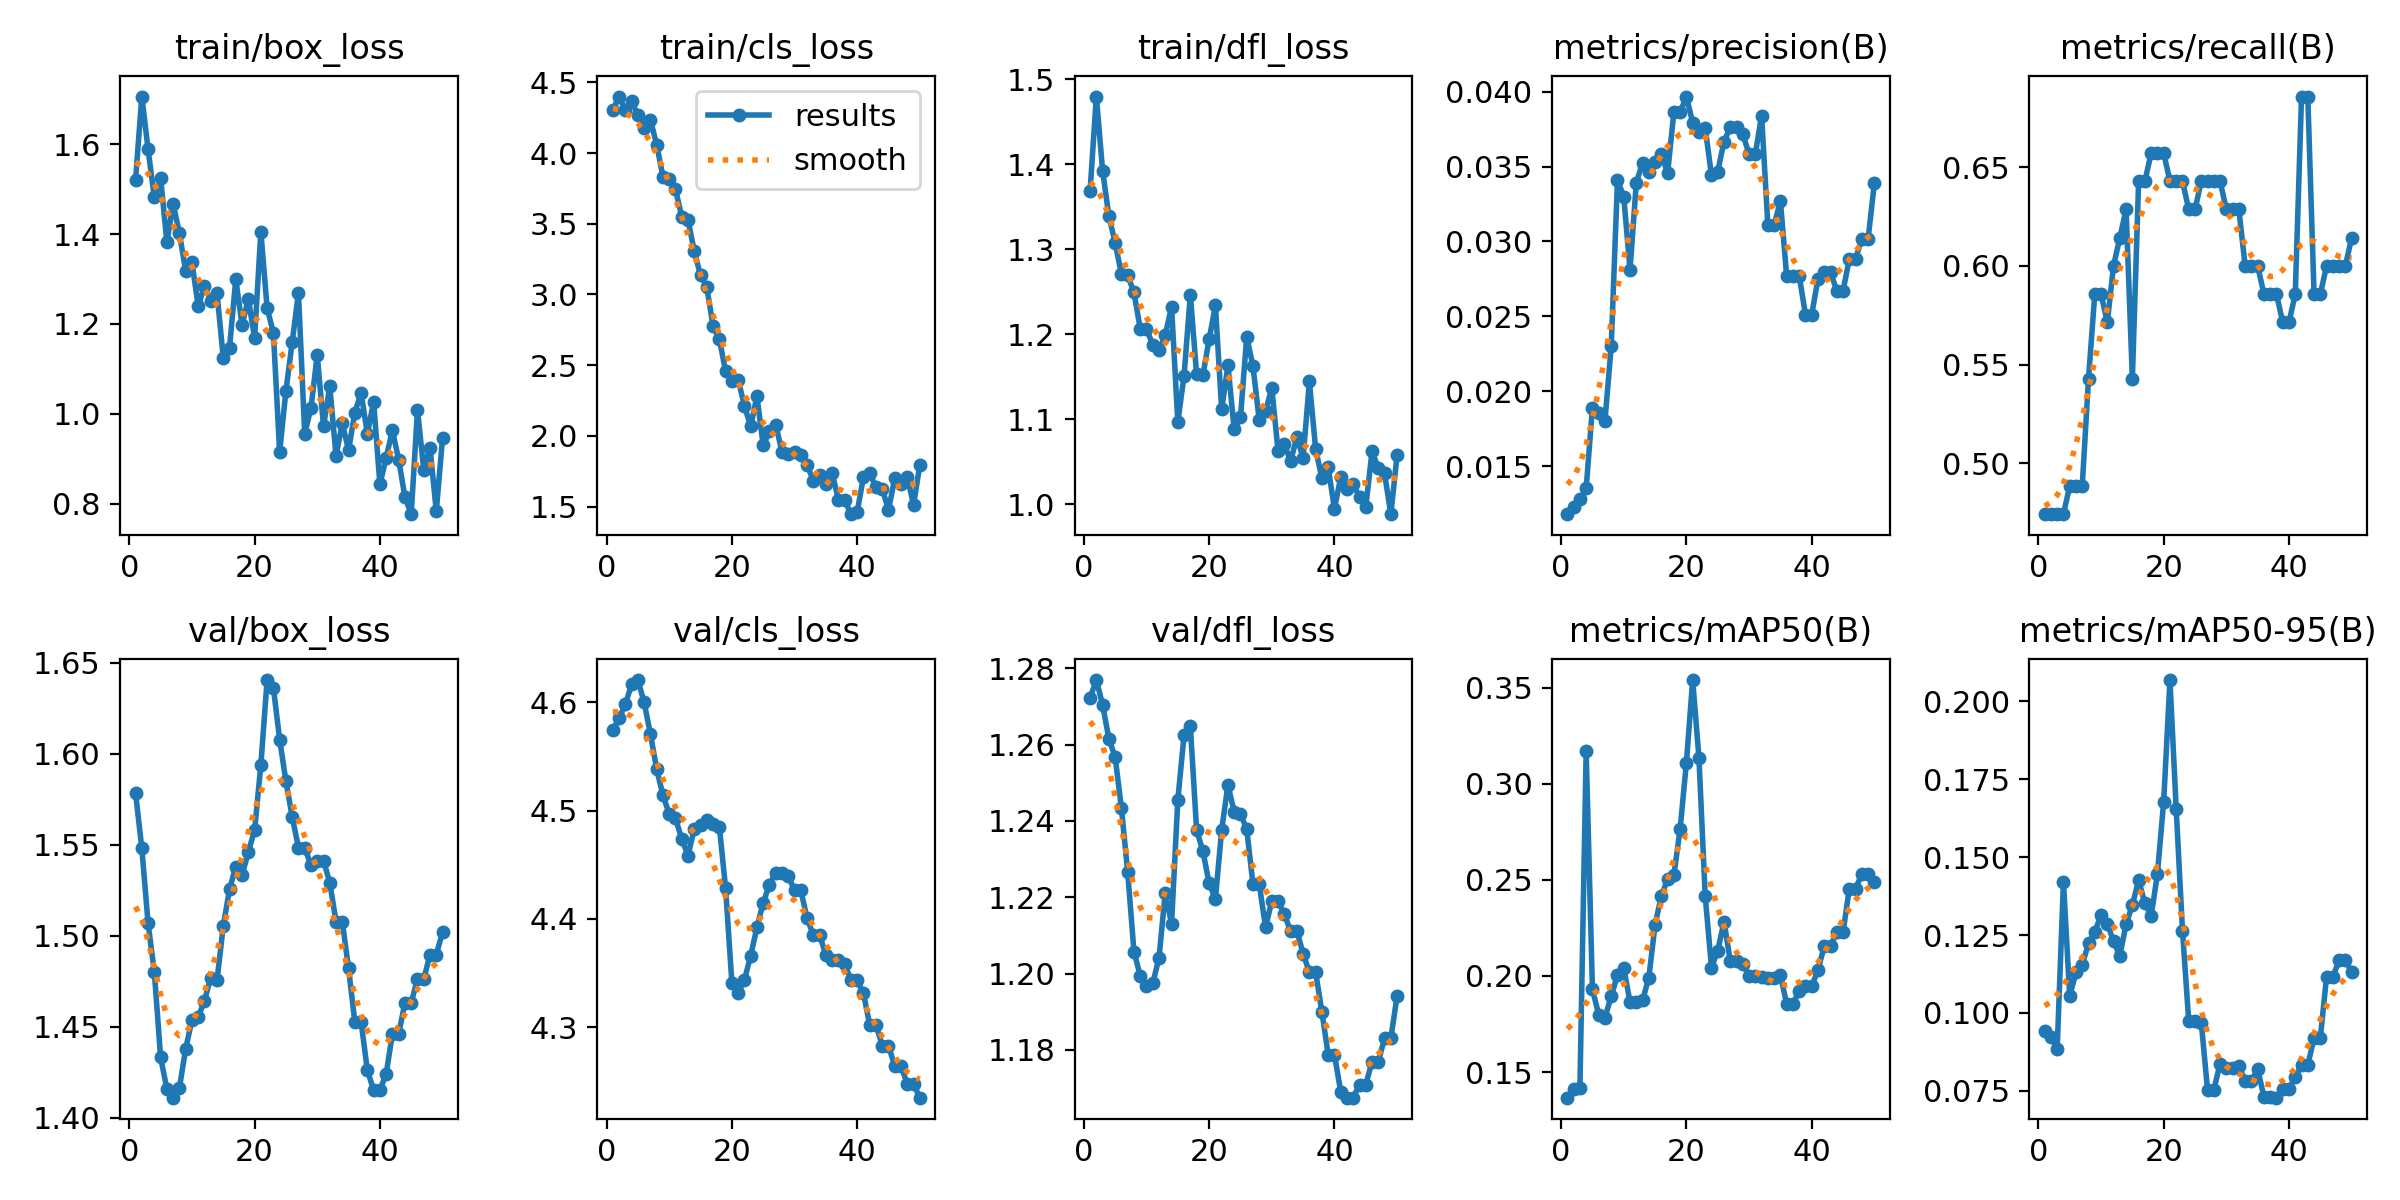

Data behind this chart, as committed beside it:
epoch, time, train/box_loss, train/cls_loss, train/dfl_loss, metrics/precision(B), metrics/recall(B), metrics/mAP50(B), metrics/mAP50-95(B), val/box_loss, val/cls_loss, val/dfl_loss, lr/pg0, lr/pg1, lr/pg2
1, 40.45, 1.52, 4.304, 1.369, 0.01179, 0.4743, 0.1367, 0.09413, 1.579, 4.574, 1.272, 6.25e-06, 6.25e-06, 6.25e-06
2, 73.33, 1.706, 4.399, 1.479, 0.0123, 0.4743, 0.1413, 0.0922, 1.548, 4.585, 1.277, 1.83788e-05, 1.83788e-05, 1.83788e-05
3, 94.28, 1.588, 4.304, 1.392, 0.01278, 0.4743, 0.1415, 0.08858, 1.507, 4.598, 1.27, 3.00125e-05, 3.00125e-05, 3.00125e-05
4, 116.2, 1.481, 4.366, 1.339, 0.01351, 0.4743, 0.3169, 0.1422, 1.48, 4.617, 1.262, 4.11512e-05, 4.11512e-05, 4.11512e-05
5, 137.5, 1.525, 4.269, 1.308, 0.01891, 0.4886, 0.1931, 0.1054, 1.433, 4.621, 1.257, 5.1795e-05, 5.1795e-05, 5.1795e-05
6, 159.9, 1.382, 4.174, 1.27, 0.01858, 0.4886, 0.1799, 0.113, 1.416, 4.6, 1.243, 6.19438e-05, 6.19438e-05, 6.19438e-05
7, 181.2, 1.467, 4.235, 1.269, 0.01804, 0.4886, 0.1782, 0.1155, 1.411, 4.571, 1.227, 7.15975e-05, 7.15975e-05, 7.15975e-05
8, 202.3, 1.402, 4.059, 1.249, 0.02302, 0.5429, 0.1895, 0.1223, 1.416, 4.538, 1.206, 8.07563e-05, 8.07563e-05, 8.07563e-05
9, 223.4, 1.318, 3.834, 1.207, 0.03412, 0.5857, 0.2004, 0.1261, 1.438, 4.514, 1.199, 8.942e-05, 8.942e-05, 8.942e-05
10, 244.9, 1.338, 3.818, 1.206, 0.03298, 0.5857, 0.2044, 0.1313, 1.454, 4.497, 1.197, 9.75888e-05, 9.75888e-05, 9.75888e-05
11, 266.5, 1.239, 3.742, 1.188, 0.0281, 0.5714, 0.1863, 0.1286, 1.455, 4.493, 1.197, 0.0001053, 0.0001053, 0.0001053
12, 287.6, 1.285, 3.551, 1.181, 0.03392, 0.6, 0.1862, 0.123, 1.464, 4.474, 1.204, 0.0001124, 0.0001124, 0.0001124
13, 309.3, 1.252, 3.528, 1.199, 0.03526, 0.6143, 0.1873, 0.1183, 1.477, 4.458, 1.221, 0.0001191, 0.0001191, 0.0001191
14, 330.9, 1.269, 3.305, 1.232, 0.03461, 0.6286, 0.1991, 0.1285, 1.475, 4.483, 1.213, 0.0001253, 0.0001253, 0.0001253
15, 351.8, 1.125, 3.135, 1.097, 0.03533, 0.5429, 0.2268, 0.1346, 1.505, 4.486, 1.246, 0.000131, 0.000131, 0.000131
16, 373.7, 1.148, 3.052, 1.151, 0.03585, 0.6429, 0.2416, 0.1427, 1.526, 4.491, 1.263, 0.0001362, 0.0001362, 0.0001362
17, 397.2, 1.3, 2.775, 1.247, 0.03456, 0.6429, 0.2504, 0.1352, 1.538, 4.488, 1.265, 0.0001409, 0.0001409, 0.0001409
18, 420.6, 1.198, 2.683, 1.153, 0.03864, 0.6571, 0.2524, 0.1311, 1.533, 4.485, 1.238, 0.0001451, 0.0001451, 0.0001451
19, 443.6, 1.256, 2.457, 1.152, 0.03863, 0.6571, 0.2767, 0.1446, 1.546, 4.428, 1.232, 0.0001488, 0.0001488, 0.0001488
20, 466.4, 1.169, 2.386, 1.194, 0.03968, 0.6571, 0.3111, 0.1679, 1.558, 4.341, 1.224, 0.0001521, 0.0001521, 0.0001521
21, 490.4, 1.405, 2.398, 1.234, 0.03794, 0.6429, 0.3541, 0.2069, 1.594, 4.331, 1.22, 0.0001548, 0.0001548, 0.0001548
22, 514.9, 1.235, 2.214, 1.112, 0.03729, 0.6429, 0.3136, 0.1654, 1.64, 4.343, 1.238, 0.000157, 0.000157, 0.000157
23, 539.3, 1.18, 2.067, 1.163, 0.03758, 0.6429, 0.2416, 0.1265, 1.636, 4.366, 1.249, 0.0001587, 0.0001587, 0.0001587
24, 564.1, 0.9153, 2.28, 1.088, 0.03442, 0.6286, 0.2044, 0.09728, 1.608, 4.392, 1.242, 0.00016, 0.00016, 0.00016
25, 590.1, 1.051, 1.932, 1.102, 0.03467, 0.6286, 0.2131, 0.0974, 1.585, 4.415, 1.242, 0.0001607, 0.0001607, 0.0001607
26, 615.8, 1.159, 2.032, 1.197, 0.03667, 0.6429, 0.2283, 0.09689, 1.565, 4.432, 1.238, 0.000161, 0.000161, 0.000161
27, 642.8, 1.269, 2.079, 1.162, 0.03762, 0.6429, 0.2079, 0.0753, 1.548, 4.443, 1.223, 0.0001607, 0.0001607, 0.0001607
28, 665, 0.9562, 1.886, 1.099, 0.03762, 0.6429, 0.2079, 0.0753, 1.548, 4.443, 1.223, 0.00016, 0.00016, 0.00016
29, 686, 1.013, 1.872, 1.109, 0.03717, 0.6429, 0.2065, 0.08373, 1.539, 4.44, 1.212, 0.0001587, 0.0001587, 0.0001587
30, 707.5, 1.131, 1.886, 1.137, 0.03584, 0.6286, 0.1998, 0.08221, 1.541, 4.426, 1.219, 0.000157, 0.000157, 0.000157
31, 728.6, 0.9726, 1.864, 1.063, 0.03584, 0.6286, 0.1998, 0.08221, 1.541, 4.426, 1.219, 0.0001548, 0.0001548, 0.0001548
32, 749.8, 1.061, 1.795, 1.07, 0.03841, 0.6286, 0.1994, 0.08311, 1.529, 4.401, 1.216, 0.0001521, 0.0001521, 0.0001521
33, 770.5, 0.9069, 1.683, 1.051, 0.03108, 0.6, 0.1988, 0.07818, 1.508, 4.385, 1.211, 0.0001489, 0.0001489, 0.0001489
34, 791.9, 0.9799, 1.724, 1.079, 0.03108, 0.6, 0.1988, 0.07818, 1.508, 4.385, 1.211, 0.0001451, 0.0001451, 0.0001451
35, 812.7, 0.9193, 1.658, 1.055, 0.03271, 0.6, 0.2003, 0.08194, 1.482, 4.367, 1.205, 0.0001409, 0.0001409, 0.0001409
36, 833.4, 1.003, 1.74, 1.144, 0.02769, 0.5857, 0.1856, 0.07316, 1.453, 4.362, 1.2, 0.0001362, 0.0001362, 0.0001362
37, 854.5, 1.047, 1.548, 1.065, 0.02769, 0.5857, 0.1856, 0.07316, 1.453, 4.362, 1.2, 0.000131, 0.000131, 0.000131
38, 875.5, 0.9556, 1.548, 1.031, 0.02771, 0.5857, 0.192, 0.07282, 1.426, 4.359, 1.19, 0.0001253, 0.0001253, 0.0001253
39, 897, 1.028, 1.446, 1.044, 0.02512, 0.5714, 0.1946, 0.07575, 1.415, 4.343, 1.179, 0.0001192, 0.0001192, 0.0001192
40, 917.6, 0.8434, 1.462, 0.9948, 0.02512, 0.5714, 0.1946, 0.07575, 1.415, 4.343, 1.179, 0.0001125, 0.0001125, 0.0001125
41, 941.2, 0.9029, 1.707, 1.032, 0.02749, 0.5857, 0.2032, 0.07936, 1.424, 4.331, 1.169, 0.0001053, 0.0001053, 0.0001053
42, 963.4, 0.9637, 1.737, 1.018, 0.02796, 0.6857, 0.2156, 0.08326, 1.446, 4.302, 1.167, 9.76288e-05, 9.76288e-05, 9.76288e-05
43, 984.4, 0.898, 1.635, 1.024, 0.02796, 0.6857, 0.2156, 0.08326, 1.446, 4.302, 1.167, 8.94625e-05, 8.94625e-05, 8.94625e-05
44, 1006, 0.8149, 1.626, 1.009, 0.0267, 0.5857, 0.2227, 0.09199, 1.463, 4.283, 1.171, 8.08013e-05, 8.08013e-05, 8.08013e-05
45, 1027, 0.7773, 1.477, 0.997, 0.0267, 0.5857, 0.2227, 0.09199, 1.463, 4.283, 1.171, 7.1645e-05, 7.1645e-05, 7.1645e-05
46, 1048, 1.009, 1.698, 1.062, 0.02884, 0.6, 0.2454, 0.1117, 1.476, 4.264, 1.177, 6.19937e-05, 6.19937e-05, 6.19937e-05
47, 1069, 0.876, 1.657, 1.042, 0.02884, 0.6, 0.2454, 0.1117, 1.476, 4.264, 1.177, 5.18475e-05, 5.18475e-05, 5.18475e-05
48, 1090, 0.9247, 1.71, 1.037, 0.03018, 0.6, 0.2531, 0.1169, 1.49, 4.247, 1.183, 4.12063e-05, 4.12063e-05, 4.12063e-05
49, 1111, 0.7838, 1.512, 0.9886, 0.03018, 0.6, 0.2531, 0.1169, 1.49, 4.247, 1.183, 3.007e-05, 3.007e-05, 3.007e-05
50, 1133, 0.9467, 1.795, 1.058, 0.0339, 0.6143, 0.2487, 0.1132, 1.502, 4.235, 1.194, 1.84388e-05, 1.84388e-05, 1.84388e-05
